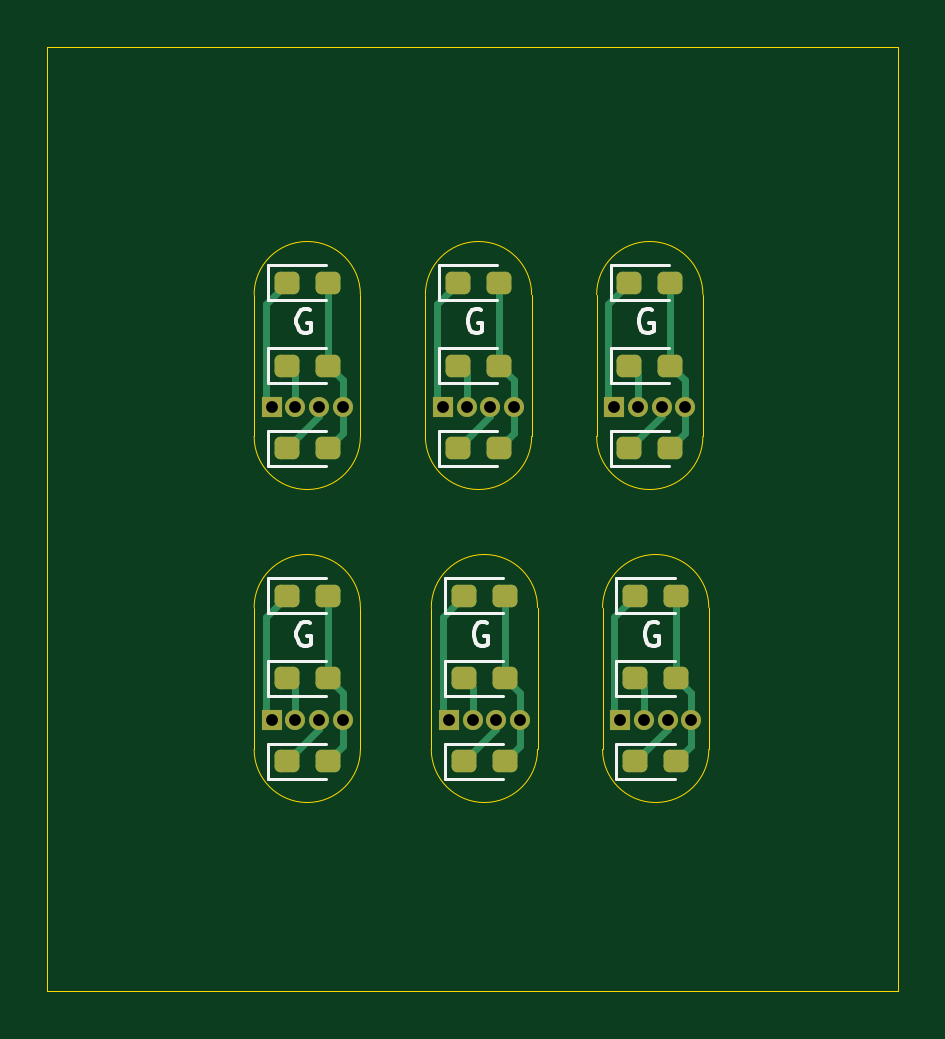
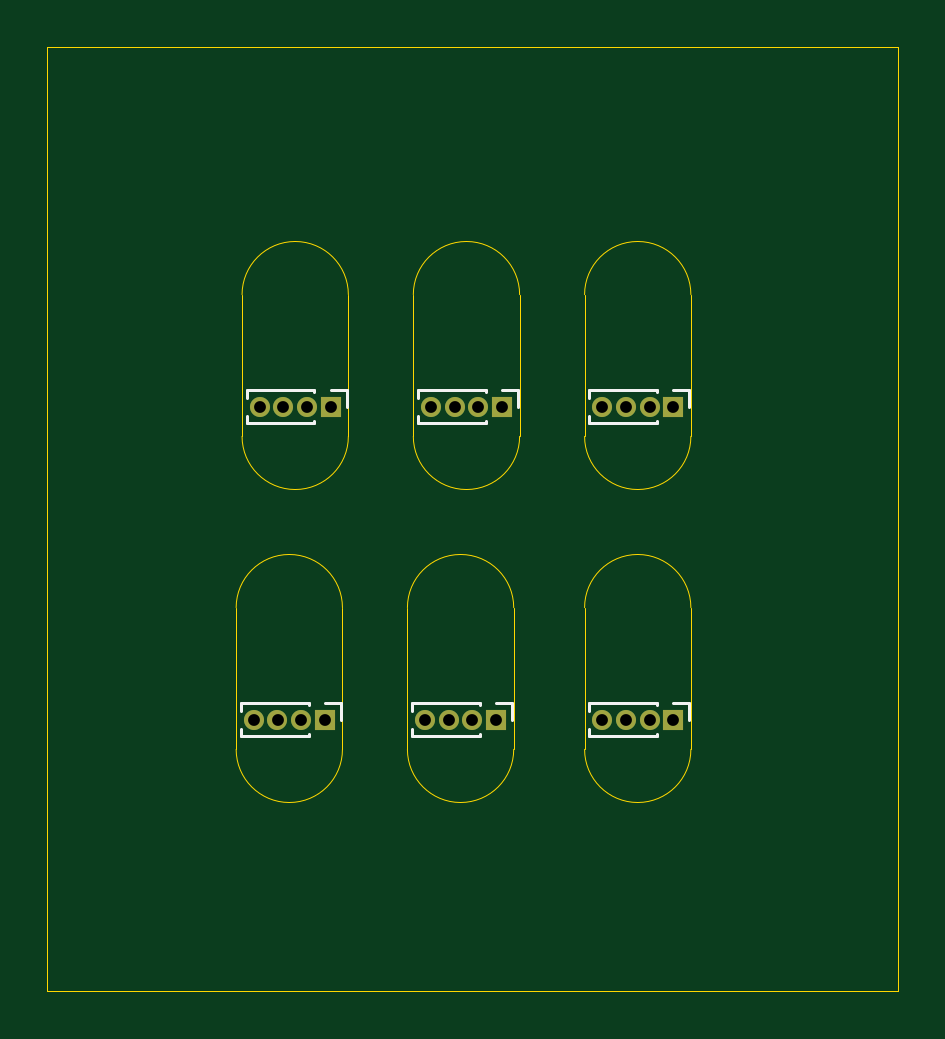
Circuit board: 8 layer files. Board 36.0 x 40.0 mm.
- bottom_copper: SignalHead3-B_Cu.gbr (2221 bytes)
- bottom_mask: SignalHead3-B_Mask.gbr (1300 bytes)
- bottom_silk: SignalHead3-B_Silkscreen.gbr (2991 bytes)
- outline: SignalHead3-Edge_Cuts.gbr (2167 bytes)
- top_copper: SignalHead3-F_Cu.gbr (9733 bytes)
- top_mask: SignalHead3-F_Mask.gbr (3217 bytes)
- top_silk: SignalHead3-F_Silkscreen.gbr (8484 bytes)
- drill: SignalHead3.drl (707 bytes)

=== bottom_copper: SignalHead3-B_Cu.gbr ===
%TF.GenerationSoftware,KiCad,Pcbnew,9.0.0*%
%TF.CreationDate,2025-03-29T16:04:54-07:00*%
%TF.ProjectId,SignalHead3,5369676e-616c-4486-9561-64332e6b6963,n/c*%
%TF.SameCoordinates,Original*%
%TF.FileFunction,Copper,L2,Bot*%
%TF.FilePolarity,Positive*%
%FSLAX46Y46*%
G04 Gerber Fmt 4.6, Leading zero omitted, Abs format (unit mm)*
G04 Created by KiCad (PCBNEW 9.0.0) date 2025-03-29 16:04:54*
%MOMM*%
%LPD*%
G01*
G04 APERTURE LIST*
%TA.AperFunction,ComponentPad*%
%ADD10R,0.850000X0.850000*%
%TD*%
%TA.AperFunction,ComponentPad*%
%ADD11O,0.850000X0.850000*%
%TD*%
G04 APERTURE END LIST*
D10*
%TO.P,J1,1,Pin_1*%
%TO.N,Net-(D1-K)*%
X143250000Y-128500000D03*
D11*
%TO.P,J1,2,Pin_2*%
%TO.N,Net-(D2-K)*%
X144250000Y-128500000D03*
%TO.P,J1,3,Pin_3*%
%TO.N,Net-(D3-K)*%
X145250000Y-128500000D03*
%TO.P,J1,4,Pin_4*%
%TO.N,Net-(D1-A)*%
X146250000Y-128500000D03*
%TD*%
D10*
%TO.P,J1,1,Pin_1*%
%TO.N,Net-(D1-K)*%
X136000000Y-128500000D03*
D11*
%TO.P,J1,2,Pin_2*%
%TO.N,Net-(D2-K)*%
X137000000Y-128500000D03*
%TO.P,J1,3,Pin_3*%
%TO.N,Net-(D3-K)*%
X138000000Y-128500000D03*
%TO.P,J1,4,Pin_4*%
%TO.N,Net-(D1-A)*%
X139000000Y-128500000D03*
%TD*%
D10*
%TO.P,J1,1,Pin_1*%
%TO.N,Net-(D1-K)*%
X128500000Y-128500000D03*
D11*
%TO.P,J1,2,Pin_2*%
%TO.N,Net-(D2-K)*%
X129500000Y-128500000D03*
%TO.P,J1,3,Pin_3*%
%TO.N,Net-(D3-K)*%
X130500000Y-128500000D03*
%TO.P,J1,4,Pin_4*%
%TO.N,Net-(D1-A)*%
X131500000Y-128500000D03*
%TD*%
D10*
%TO.P,J1,1,Pin_1*%
%TO.N,Net-(D1-K)*%
X143000000Y-115250000D03*
D11*
%TO.P,J1,2,Pin_2*%
%TO.N,Net-(D2-K)*%
X144000000Y-115250000D03*
%TO.P,J1,3,Pin_3*%
%TO.N,Net-(D3-K)*%
X145000000Y-115250000D03*
%TO.P,J1,4,Pin_4*%
%TO.N,Net-(D1-A)*%
X146000000Y-115250000D03*
%TD*%
D10*
%TO.P,J1,1,Pin_1*%
%TO.N,Net-(D1-K)*%
X135750000Y-115250000D03*
D11*
%TO.P,J1,2,Pin_2*%
%TO.N,Net-(D2-K)*%
X136750000Y-115250000D03*
%TO.P,J1,3,Pin_3*%
%TO.N,Net-(D3-K)*%
X137750000Y-115250000D03*
%TO.P,J1,4,Pin_4*%
%TO.N,Net-(D1-A)*%
X138750000Y-115250000D03*
%TD*%
D10*
%TO.P,J1,1,Pin_1*%
%TO.N,Net-(D1-K)*%
X128500000Y-115250000D03*
D11*
%TO.P,J1,2,Pin_2*%
%TO.N,Net-(D2-K)*%
X129500000Y-115250000D03*
%TO.P,J1,3,Pin_3*%
%TO.N,Net-(D3-K)*%
X130500000Y-115250000D03*
%TO.P,J1,4,Pin_4*%
%TO.N,Net-(D1-A)*%
X131500000Y-115250000D03*
%TD*%
M02*

=== bottom_mask: SignalHead3-B_Mask.gbr ===
%TF.GenerationSoftware,KiCad,Pcbnew,9.0.0*%
%TF.CreationDate,2025-03-29T16:04:54-07:00*%
%TF.ProjectId,SignalHead3,5369676e-616c-4486-9561-64332e6b6963,n/c*%
%TF.SameCoordinates,Original*%
%TF.FileFunction,Soldermask,Bot*%
%TF.FilePolarity,Negative*%
%FSLAX46Y46*%
G04 Gerber Fmt 4.6, Leading zero omitted, Abs format (unit mm)*
G04 Created by KiCad (PCBNEW 9.0.0) date 2025-03-29 16:04:54*
%MOMM*%
%LPD*%
G01*
G04 APERTURE LIST*
%ADD10R,0.850000X0.850000*%
%ADD11O,0.850000X0.850000*%
G04 APERTURE END LIST*
D10*
%TO.C,J1*%
X143250000Y-128500000D03*
D11*
X144250000Y-128500000D03*
X145250000Y-128500000D03*
X146250000Y-128500000D03*
%TD*%
D10*
%TO.C,J1*%
X136000000Y-128500000D03*
D11*
X137000000Y-128500000D03*
X138000000Y-128500000D03*
X139000000Y-128500000D03*
%TD*%
D10*
%TO.C,J1*%
X128500000Y-128500000D03*
D11*
X129500000Y-128500000D03*
X130500000Y-128500000D03*
X131500000Y-128500000D03*
%TD*%
D10*
%TO.C,J1*%
X143000000Y-115250000D03*
D11*
X144000000Y-115250000D03*
X145000000Y-115250000D03*
X146000000Y-115250000D03*
%TD*%
D10*
%TO.C,J1*%
X135750000Y-115250000D03*
D11*
X136750000Y-115250000D03*
X137750000Y-115250000D03*
X138750000Y-115250000D03*
%TD*%
D10*
%TO.C,J1*%
X128500000Y-115250000D03*
D11*
X129500000Y-115250000D03*
X130500000Y-115250000D03*
X131500000Y-115250000D03*
%TD*%
M02*

=== bottom_silk: SignalHead3-B_Silkscreen.gbr ===
%TF.GenerationSoftware,KiCad,Pcbnew,9.0.0*%
%TF.CreationDate,2025-03-29T16:04:54-07:00*%
%TF.ProjectId,SignalHead3,5369676e-616c-4486-9561-64332e6b6963,n/c*%
%TF.SameCoordinates,Original*%
%TF.FileFunction,Legend,Bot*%
%TF.FilePolarity,Positive*%
%FSLAX46Y46*%
G04 Gerber Fmt 4.6, Leading zero omitted, Abs format (unit mm)*
G04 Created by KiCad (PCBNEW 9.0.0) date 2025-03-29 16:04:54*
%MOMM*%
%LPD*%
G01*
G04 APERTURE LIST*
%ADD10C,0.120000*%
G04 APERTURE END LIST*
D10*
%TO.C,J1*%
X142565000Y-127805000D02*
X142565000Y-128500000D01*
X143250000Y-127805000D02*
X142565000Y-127805000D01*
X143935000Y-127805000D02*
X143935000Y-127891724D01*
X143935000Y-127805000D02*
X146810000Y-127805000D01*
X143935000Y-129108276D02*
X143935000Y-129195000D01*
X143935000Y-129195000D02*
X146810000Y-129195000D01*
X146810000Y-127805000D02*
X146810000Y-128105507D01*
X146810000Y-128894493D02*
X146810000Y-129195000D01*
X135315000Y-127805000D02*
X135315000Y-128500000D01*
X136000000Y-127805000D02*
X135315000Y-127805000D01*
X136685000Y-127805000D02*
X136685000Y-127891724D01*
X136685000Y-127805000D02*
X139560000Y-127805000D01*
X136685000Y-129108276D02*
X136685000Y-129195000D01*
X136685000Y-129195000D02*
X139560000Y-129195000D01*
X139560000Y-127805000D02*
X139560000Y-128105507D01*
X139560000Y-128894493D02*
X139560000Y-129195000D01*
X127815000Y-127805000D02*
X127815000Y-128500000D01*
X128500000Y-127805000D02*
X127815000Y-127805000D01*
X129185000Y-127805000D02*
X129185000Y-127891724D01*
X129185000Y-127805000D02*
X132060000Y-127805000D01*
X129185000Y-129108276D02*
X129185000Y-129195000D01*
X129185000Y-129195000D02*
X132060000Y-129195000D01*
X132060000Y-127805000D02*
X132060000Y-128105507D01*
X132060000Y-128894493D02*
X132060000Y-129195000D01*
X142315000Y-114555000D02*
X142315000Y-115250000D01*
X143000000Y-114555000D02*
X142315000Y-114555000D01*
X143685000Y-114555000D02*
X143685000Y-114641724D01*
X143685000Y-114555000D02*
X146560000Y-114555000D01*
X143685000Y-115858276D02*
X143685000Y-115945000D01*
X143685000Y-115945000D02*
X146560000Y-115945000D01*
X146560000Y-114555000D02*
X146560000Y-114855507D01*
X146560000Y-115644493D02*
X146560000Y-115945000D01*
X135065000Y-114555000D02*
X135065000Y-115250000D01*
X135750000Y-114555000D02*
X135065000Y-114555000D01*
X136435000Y-114555000D02*
X136435000Y-114641724D01*
X136435000Y-114555000D02*
X139310000Y-114555000D01*
X136435000Y-115858276D02*
X136435000Y-115945000D01*
X136435000Y-115945000D02*
X139310000Y-115945000D01*
X139310000Y-114555000D02*
X139310000Y-114855507D01*
X139310000Y-115644493D02*
X139310000Y-115945000D01*
X127815000Y-114555000D02*
X127815000Y-115250000D01*
X128500000Y-114555000D02*
X127815000Y-114555000D01*
X129185000Y-114555000D02*
X129185000Y-114641724D01*
X129185000Y-114555000D02*
X132060000Y-114555000D01*
X129185000Y-115858276D02*
X129185000Y-115945000D01*
X129185000Y-115945000D02*
X132060000Y-115945000D01*
X132060000Y-114555000D02*
X132060000Y-114855507D01*
X132060000Y-115644493D02*
X132060000Y-115945000D01*
%TD*%
M02*

=== outline: SignalHead3-Edge_Cuts.gbr ===
%TF.GenerationSoftware,KiCad,Pcbnew,9.0.0*%
%TF.CreationDate,2025-03-29T16:04:54-07:00*%
%TF.ProjectId,SignalHead3,5369676e-616c-4486-9561-64332e6b6963,n/c*%
%TF.SameCoordinates,Original*%
%TF.FileFunction,Profile,NP*%
%FSLAX46Y46*%
G04 Gerber Fmt 4.6, Leading zero omitted, Abs format (unit mm)*
G04 Created by KiCad (PCBNEW 9.0.0) date 2025-03-29 16:04:54*
%MOMM*%
%LPD*%
G01*
G04 APERTURE LIST*
%TA.AperFunction,Profile*%
%ADD10C,0.050000*%
%TD*%
G04 APERTURE END LIST*
D10*
X119000000Y-100000000D02*
X155000000Y-100000000D01*
X155000000Y-140000000D01*
X119000000Y-140000000D01*
X119000000Y-100000000D01*
X142500000Y-123750000D02*
G75*
G02*
X147000000Y-123750000I2250000J0D01*
G01*
X147000000Y-129750000D02*
G75*
G02*
X142500000Y-129750000I-2250000J0D01*
G01*
X147000000Y-129750000D02*
X147000000Y-123750000D01*
X142500000Y-129750000D02*
X142500000Y-123750000D01*
X135250000Y-123750000D02*
G75*
G02*
X139750000Y-123750000I2250000J0D01*
G01*
X139750000Y-129750000D02*
G75*
G02*
X135250000Y-129750000I-2250000J0D01*
G01*
X139750000Y-129750000D02*
X139750000Y-123750000D01*
X135250000Y-129750000D02*
X135250000Y-123750000D01*
X127750000Y-123750000D02*
G75*
G02*
X132250000Y-123750000I2250000J0D01*
G01*
X132250000Y-129750000D02*
G75*
G02*
X127750000Y-129750000I-2250000J0D01*
G01*
X132250000Y-129750000D02*
X132250000Y-123750000D01*
X127750000Y-129750000D02*
X127750000Y-123750000D01*
X142250000Y-110500000D02*
G75*
G02*
X146750000Y-110500000I2250000J0D01*
G01*
X146750000Y-116500000D02*
G75*
G02*
X142250000Y-116500000I-2250000J0D01*
G01*
X146750000Y-116500000D02*
X146750000Y-110500000D01*
X142250000Y-116500000D02*
X142250000Y-110500000D01*
X135000000Y-116500000D02*
X135000000Y-110500000D01*
X135000000Y-110500000D02*
G75*
G02*
X139500000Y-110500000I2250000J0D01*
G01*
X139500000Y-116500000D02*
G75*
G02*
X135000000Y-116500000I-2250000J0D01*
G01*
X139500000Y-116500000D02*
X139500000Y-110500000D01*
X132250000Y-116500000D02*
X132250000Y-110500000D01*
X132250000Y-116500000D02*
G75*
G02*
X127750000Y-116500000I-2250000J0D01*
G01*
X127750000Y-110500000D02*
G75*
G02*
X132250000Y-110500000I2250000J0D01*
G01*
X127750000Y-116500000D02*
X127750000Y-110500000D01*
M02*

=== top_copper: SignalHead3-F_Cu.gbr (9733 bytes, source omitted) ===
=== top_mask: SignalHead3-F_Mask.gbr ===
%TF.GenerationSoftware,KiCad,Pcbnew,9.0.0*%
%TF.CreationDate,2025-03-29T16:04:54-07:00*%
%TF.ProjectId,SignalHead3,5369676e-616c-4486-9561-64332e6b6963,n/c*%
%TF.SameCoordinates,Original*%
%TF.FileFunction,Soldermask,Top*%
%TF.FilePolarity,Negative*%
%FSLAX46Y46*%
G04 Gerber Fmt 4.6, Leading zero omitted, Abs format (unit mm)*
G04 Created by KiCad (PCBNEW 9.0.0) date 2025-03-29 16:04:54*
%MOMM*%
%LPD*%
G01*
G04 APERTURE LIST*
G04 Aperture macros list*
%AMRoundRect*
0 Rectangle with rounded corners*
0 $1 Rounding radius*
0 $2 $3 $4 $5 $6 $7 $8 $9 X,Y pos of 4 corners*
0 Add a 4 corners polygon primitive as box body*
4,1,4,$2,$3,$4,$5,$6,$7,$8,$9,$2,$3,0*
0 Add four circle primitives for the rounded corners*
1,1,$1+$1,$2,$3*
1,1,$1+$1,$4,$5*
1,1,$1+$1,$6,$7*
1,1,$1+$1,$8,$9*
0 Add four rect primitives between the rounded corners*
20,1,$1+$1,$2,$3,$4,$5,0*
20,1,$1+$1,$4,$5,$6,$7,0*
20,1,$1+$1,$6,$7,$8,$9,0*
20,1,$1+$1,$8,$9,$2,$3,0*%
G04 Aperture macros list end*
%ADD10R,0.850000X0.850000*%
%ADD11O,0.850000X0.850000*%
%ADD12RoundRect,0.237500X-0.287500X-0.237500X0.287500X-0.237500X0.287500X0.237500X-0.287500X0.237500X0*%
G04 APERTURE END LIST*
D10*
%TO.C,J1*%
X143250000Y-128500000D03*
D11*
X144250000Y-128500000D03*
X145250000Y-128500000D03*
X146250000Y-128500000D03*
%TD*%
D12*
%TO.C,D2*%
X143875000Y-126750000D03*
X145625000Y-126750000D03*
%TD*%
%TO.C,D3*%
X143875000Y-130250000D03*
X145625000Y-130250000D03*
%TD*%
%TO.C,D1*%
X143875000Y-123250000D03*
X145625000Y-123250000D03*
%TD*%
D10*
%TO.C,J1*%
X136000000Y-128500000D03*
D11*
X137000000Y-128500000D03*
X138000000Y-128500000D03*
X139000000Y-128500000D03*
%TD*%
D12*
%TO.C,D2*%
X136625000Y-126750000D03*
X138375000Y-126750000D03*
%TD*%
%TO.C,D3*%
X136625000Y-130250000D03*
X138375000Y-130250000D03*
%TD*%
%TO.C,D1*%
X136625000Y-123250000D03*
X138375000Y-123250000D03*
%TD*%
D10*
%TO.C,J1*%
X128500000Y-128500000D03*
D11*
X129500000Y-128500000D03*
X130500000Y-128500000D03*
X131500000Y-128500000D03*
%TD*%
D12*
%TO.C,D2*%
X129125000Y-126750000D03*
X130875000Y-126750000D03*
%TD*%
%TO.C,D1*%
X129125000Y-123250000D03*
X130875000Y-123250000D03*
%TD*%
%TO.C,D3*%
X129125000Y-130250000D03*
X130875000Y-130250000D03*
%TD*%
%TO.C,D3*%
X143625000Y-117000000D03*
X145375000Y-117000000D03*
%TD*%
D10*
%TO.C,J1*%
X143000000Y-115250000D03*
D11*
X144000000Y-115250000D03*
X145000000Y-115250000D03*
X146000000Y-115250000D03*
%TD*%
D12*
%TO.C,D1*%
X143625000Y-110000000D03*
X145375000Y-110000000D03*
%TD*%
%TO.C,D2*%
X143625000Y-113500000D03*
X145375000Y-113500000D03*
%TD*%
D10*
%TO.C,J1*%
X135750000Y-115250000D03*
D11*
X136750000Y-115250000D03*
X137750000Y-115250000D03*
X138750000Y-115250000D03*
%TD*%
D12*
%TO.C,D3*%
X136375000Y-117000000D03*
X138125000Y-117000000D03*
%TD*%
%TO.C,D1*%
X136375000Y-110000000D03*
X138125000Y-110000000D03*
%TD*%
%TO.C,D2*%
X136375000Y-113500000D03*
X138125000Y-113500000D03*
%TD*%
%TO.C,D2*%
X129125000Y-113500000D03*
X130875000Y-113500000D03*
%TD*%
%TO.C,D1*%
X129125000Y-110000000D03*
X130875000Y-110000000D03*
%TD*%
%TO.C,D3*%
X129125000Y-117000000D03*
X130875000Y-117000000D03*
%TD*%
D10*
%TO.C,J1*%
X128500000Y-115250000D03*
D11*
X129500000Y-115250000D03*
X130500000Y-115250000D03*
X131500000Y-115250000D03*
%TD*%
M02*

=== top_silk: SignalHead3-F_Silkscreen.gbr (8484 bytes, source omitted) ===
=== drill: SignalHead3.drl ===
M48
; DRILL file {KiCad 9.0.0} date 2025-03-29T16:04:59-0700
; FORMAT={-:-/ absolute / inch / decimal}
; #@! TF.CreationDate,2025-03-29T16:04:59-07:00
; #@! TF.GenerationSoftware,Kicad,Pcbnew,9.0.0
; #@! TF.FileFunction,MixedPlating,1,2
FMAT,2
INCH
; #@! TA.AperFunction,Plated,PTH,ComponentDrill
T1C0.0197
%
G90
G05
T1
X5.0591Y-4.5374
X5.0591Y-5.0591
X5.0984Y-4.5374
X5.0984Y-5.0591
X5.1378Y-4.5374
X5.1378Y-5.0591
X5.1772Y-4.5374
X5.1772Y-5.0591
X5.3445Y-4.5374
X5.3543Y-5.0591
X5.3839Y-4.5374
X5.3937Y-5.0591
X5.4232Y-4.5374
X5.4331Y-5.0591
X5.4626Y-4.5374
X5.4724Y-5.0591
X5.6299Y-4.5374
X5.6398Y-5.0591
X5.6693Y-4.5374
X5.6791Y-5.0591
X5.7087Y-4.5374
X5.7185Y-5.0591
X5.748Y-4.5374
X5.7579Y-5.0591
M30

